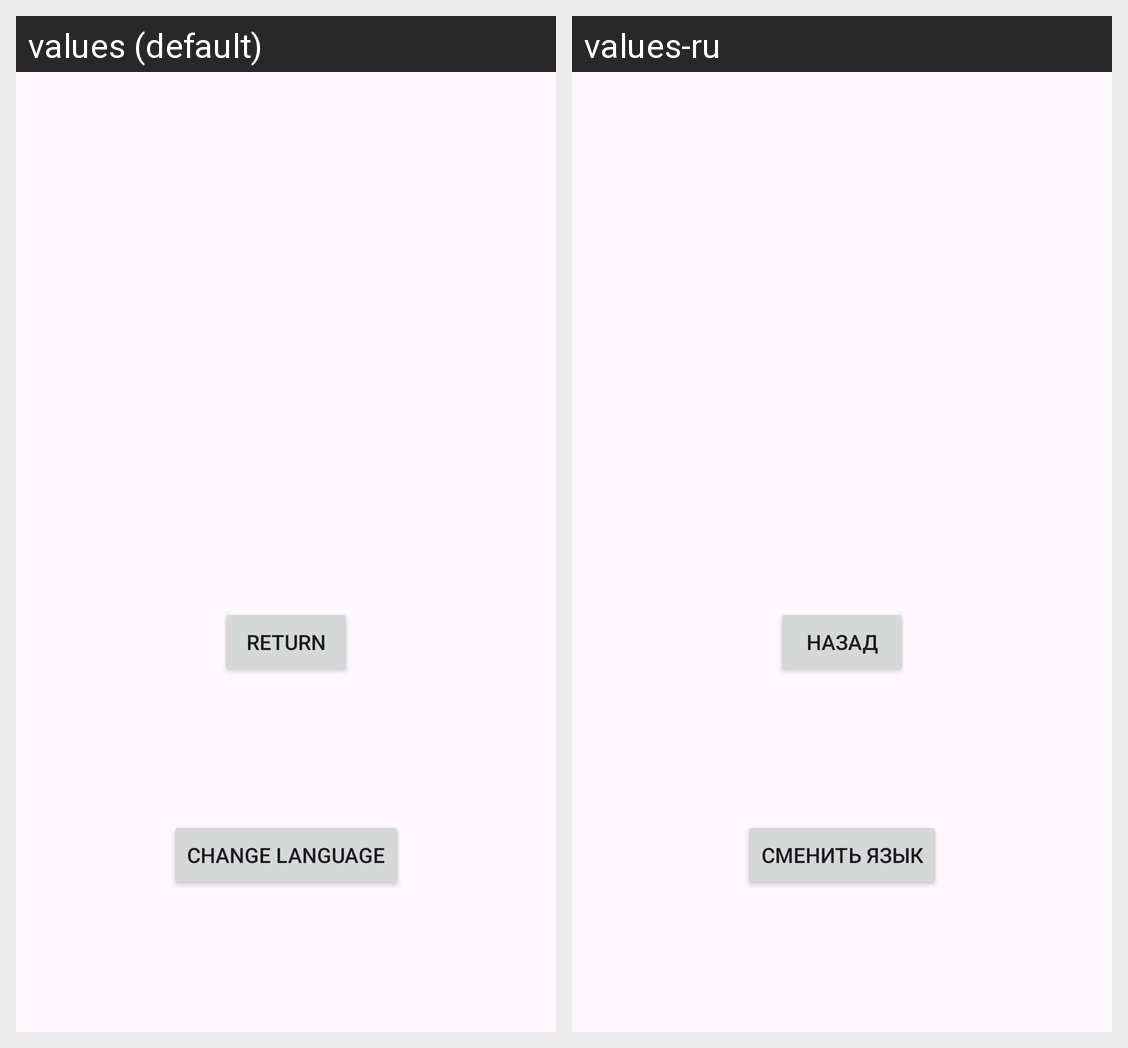

This grid shows one Android layout under two languages. Give, for every string resource on the screen, its name, the default text and each shown locale's text.
Android screen res/layout/activity_settings.xml rendered under 2 locales, left to right: values (default), values-ru. Device: Nexus 5 (rendered at 1080×1920; each locale shown at half size, 540×960, under a caption strip naming it); theme Theme.Material3.DayNight.NoActionBar.
Strings drawn on this screen, with the default value and each locale's value (text and hints the layout hard-codes, and strings that could not be matched under every locale, appear in the picture but are not listed):

goback
  values: Return
  values-ru: Назад

change_language
  values: Change language
  values-ru: Сменить язык
